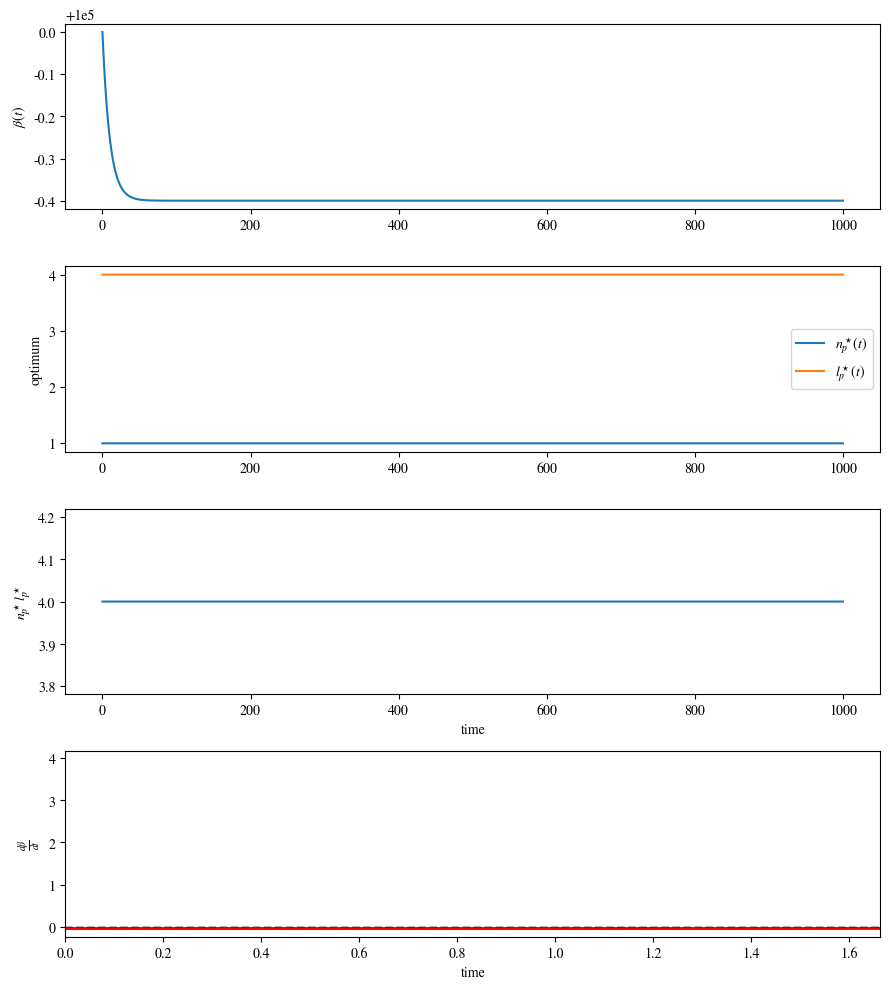

Reproduce this figure in Python.
"""
Couple substrate stiffness beta(t) to an optimal discrete choice (n_p, l_p).

Model structure
---------------
Inner problem (fast):
    For the current beta, select (n_p*, l_p*) on discrete grids
    to maximise DTER(beta; n_p, l_p).

Outer problem (slow):
    Evolve beta via an ODE with degradation proportional to the
    currently optimal product n_p* l_p*:

        d beta / dt = rho0 - mu * beta - eta * (n_p* l_p*)

Run
---
    python ODE.py

Edit
----
    - beta0, t_span, max_step
    - ODE parameters: rho0, mu, eta
    - discrete grids: n_p_values, l_p_values
    - alignment parameters: theta0, gamma
"""

import numpy as np
import matplotlib.pyplot as plt
import matplotlib as mpl
from scipy.integrate import quad
from scipy.integrate import solve_ivp

############################### Plot formatting ################################

mpl.rcParams.update({
    "text.usetex": False,
    "font.family": "serif",
    "font.serif": ["STIXGeneral"],
    "mathtext.fontset": "stix",
})

############################### User controls ##################################

# Time integration
beta0 = 100000.0
t_span = (0.0, 1000.0)
max_step = 0.01 

# Discrete search grids
n_p_values = list(range(1, 11))
l_p_values = list(range(1, 11))

# Alignment parameters 
theta0 = 0.0
gamma = 0.0


############################ Fixed model parameters ############################

alpha_a = 1.0
alpha_m = 1.0
d = 1.0
phi = 1.0
k = 500.0 * np.sqrt(2)
d_crit = 3.5

############################# Beta ODE parameters ##############################

# d beta / dt = rho0 - mu * beta - eta * (n_p* l_p*)


k_rep = 0.1
k_deg = 0.01

############################### Helper functions ###############################

def g_of_beta(beta: float, phi: float, k: float) -> float:
    """Stiffness-dependent prefactor g(beta)."""
    x = beta / k
    return phi * x * np.exp(-x**2)

def p_min(theta: float, n_p: int) -> float:
    """Minimum-angle density for n_p independent samples (as defined in model)."""
    return n_p * (1.0 / np.pi) * (1.0 - theta / np.pi) ** (n_p - 1)

def a(theta: float, theta0: float = 0.0, gamma: float = 1.0) -> float:
    """
    Angular alignment density a(theta), normalized over [0, pi] with weight 1/pi.
    """
    base = 0.5 * (1.0 + np.cos(theta - theta0))  # in [0, 1]
    raw = base ** gamma

    norm, _ = quad(
        lambda th: (0.5 * (1.0 + np.cos(th - theta0))) ** gamma * (1.0 / np.pi),
        0.0, np.pi
    )
    return raw / norm

############################# Precomputation ###################################

def precompute_tables(
    n_p_values,
    l_p_values,
    d_crit,
    theta0,
    gamma,
    alpha_a,
    d,
):
    """
    Precompute beta-independent quantities so evaluating DTER(beta) is cheap.

    For each pair (n_p, l_p), compute:
        - A     : d * ∫ a(theta) * cos(theta) * p_min(theta, n_p) dtheta on [0, theta_crit]
        - d_avg : d * E[a_move] (beta-independent)
        - B     : n_p*l_p^2 + alpha_a*n_p^2*l_p^2
        - valid : mask for l_p >= d_crit

    Then:
        DTER(beta) = ( g(beta) * A ) / ( B + alpha_m * beta * g(beta) * d_avg )
    """
    nN = len(n_p_values)
    nL = len(l_p_values)

    A = np.zeros((nN, nL), dtype=float)
    d_avg = np.zeros((nN, nL), dtype=float)
    B = np.zeros((nN, nL), dtype=float)
    valid = np.zeros((nN, nL), dtype=bool)

    # Random-alignment expectation depends only on (theta0, gamma)
    EA_rand, _ = quad(lambda th: a(th, theta0, gamma) * (1.0 / np.pi), 0.0, np.pi)

    for i, n_p in enumerate(n_p_values):
        for j, l_p in enumerate(l_p_values):

            # Structural cost term (beta-independent)
            B[i, j] = n_p * l_p**2 + alpha_a * (n_p**2) * (l_p**2)

            # Enforce detection threshold
            if l_p < d_crit:
                continue

            valid[i, j] = True
            theta_crit = np.arccos(d_crit / l_p)

            # Detection probability
            P_det = 1.0 - (1.0 - theta_crit / np.pi) ** n_p

            # Conditional expectation under detection
            if P_det > 0.0:
                EA_det, _ = quad(
                    lambda th: a(th, theta0, gamma) * p_min(th, n_p),
                    0.0,
                    theta_crit,
                )
                EA_det /= P_det
            else:
                EA_det = 0.0

            # Mixture of detected vs. random outcomes
            EA_move = P_det * EA_det + (1.0 - P_det) * EA_rand
            d_avg[i, j] = d * EA_move

            # Numerator integral
            num_int, _ = quad(
                lambda th: a(th, theta0, gamma) * np.cos(th) * p_min(th, n_p),
                0.0,
                theta_crit,
            )
            A[i, j] = d * num_int

    return A, d_avg, B, valid


############################ Inner optimisation ################################

def optimal_pair(
    beta,
    A,
    d_avg,
    B,
    valid,
    n_p_values,
    l_p_values,
    alpha_m,
    phi,
    k,
):
    """Return (n_p*, l_p*, DTER*) for the current beta."""
    g_val = g_of_beta(beta, phi, k)

    denom = B + alpha_m * beta * g_val * d_avg

    DTER = np.full_like(A, -np.inf, dtype=float)
    DTER[valid] = (g_val * A[valid]) / denom[valid]

    i, j = np.unravel_index(np.argmax(DTER), DTER.shape)
    return n_p_values[i], l_p_values[j], DTER[i, j]

############################### Simulation #####################################

def simulate(beta0, t_span, max_step):
    A, d_avg, B, valid = precompute_tables(
        n_p_values=n_p_values,
        l_p_values=l_p_values,
        d_crit=d_crit,
        theta0=theta0,
        gamma=gamma,
        alpha_a=alpha_a,
        d=d,
    )

    # Store dbeta values for inspection
    dbeta_history = []
    time_history = []
    step_count = [0]  # Initialize step counter

    def rhs(t, y):
        beta = float(y[0])

        n_star, l_star, _ = optimal_pair(
            beta=max(beta, 0.0),
            A=A, d_avg=d_avg, B=B, valid=valid,
            n_p_values=n_p_values, l_p_values=l_p_values,
            alpha_m=alpha_m, phi=phi, k=k,
        )

        dbeta = k_rep * (beta0 - max(beta, 0.0)) - k_deg * (n_star * l_star)

        # Store for later inspection
        dbeta_history.append(dbeta)
        time_history.append(t)

        # Print only every 1000 steps
        step_count[0] += 1
        if step_count[0] % 1000 == 0:
            print(f"t={t:.2f}, beta={beta:.2f}, n*={n_star}, l*={l_star}, dbeta={dbeta:.6f}")

        # Clamp at zero (no flow into negatives)
        if beta <= 0.0 and dbeta < 0.0:
            dbeta = 0.0     
        return [dbeta]

    sol = solve_ivp(
        rhs,
        t_span,
        [beta0],
        max_step=max_step,
        dense_output=False,
    )

    t = sol.t
    beta_t = sol.y[0]

    # Reconstruct optimal (n_p*, l_p*) along the trajectory
    n_star_t = np.zeros_like(beta_t, dtype=int)
    l_star_t = np.zeros_like(beta_t, dtype=int)

    for idx, b in enumerate(beta_t):
        n_s, l_s, _ = optimal_pair(
            beta=float(max(b, 0.0)),
            A=A,
            d_avg=d_avg,
            B=B,
            valid=valid,
            n_p_values=n_p_values,
            l_p_values=l_p_values,
            alpha_m=alpha_m,
            phi=phi,
            k=k,
        )
        n_star_t[idx] = n_s
        l_star_t[idx] = l_s

    return t, beta_t, n_star_t, l_star_t, sol, np.array(dbeta_history), np.array(time_history)


def main():
    t, beta_t, n_star_t, l_star_t, sol, dbeta_hist, t_hist = simulate(beta0, t_span, max_step)

    # Limit to first 1000 values
    limit = min(1000, len(dbeta_hist))
    dbeta_hist_limited = dbeta_hist[:limit]
    t_hist_limited = t_hist[:limit]

    fig, ax = plt.subplots(4, 1, figsize=(9, 10))

    ax[0].plot(t, beta_t)
    ax[0].set_ylabel(r"$\beta(t)$")

    ax[1].step(t, n_star_t, where="post", label=r"$n_p^\star(t)$")
    ax[1].step(t, l_star_t, where="post", label=r"$l_p^\star(t)$")
    ax[1].set_ylabel("optimum")
    ax[1].legend()

    ax[2].step(t, n_star_t * l_star_t, where="post")
    ax[2].set_ylabel(r"$n_p^\star\, l_p^\star$")
    ax[2].set_xlabel("time")

    # Plot only first 1000 dbeta values
    ax[3].plot(t_hist_limited, dbeta_hist_limited, 'r-', linewidth=1.5)
    ax[3].set_ylabel(r"$\frac{d\beta}{dt}$")
    ax[3].set_xlabel("time")
    ax[3].axhline(y=0, color='k', linestyle='--', alpha=0.3)
    ax[3].set_xlim([t_hist_limited[0], t_hist_limited[-1]])  # Focus on first 1000 steps

    plt.tight_layout()
    plt.show()

if __name__ == "__main__":
    main()
